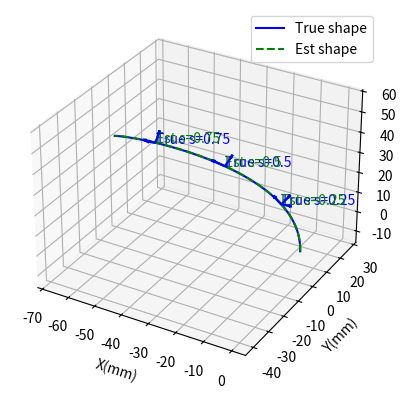
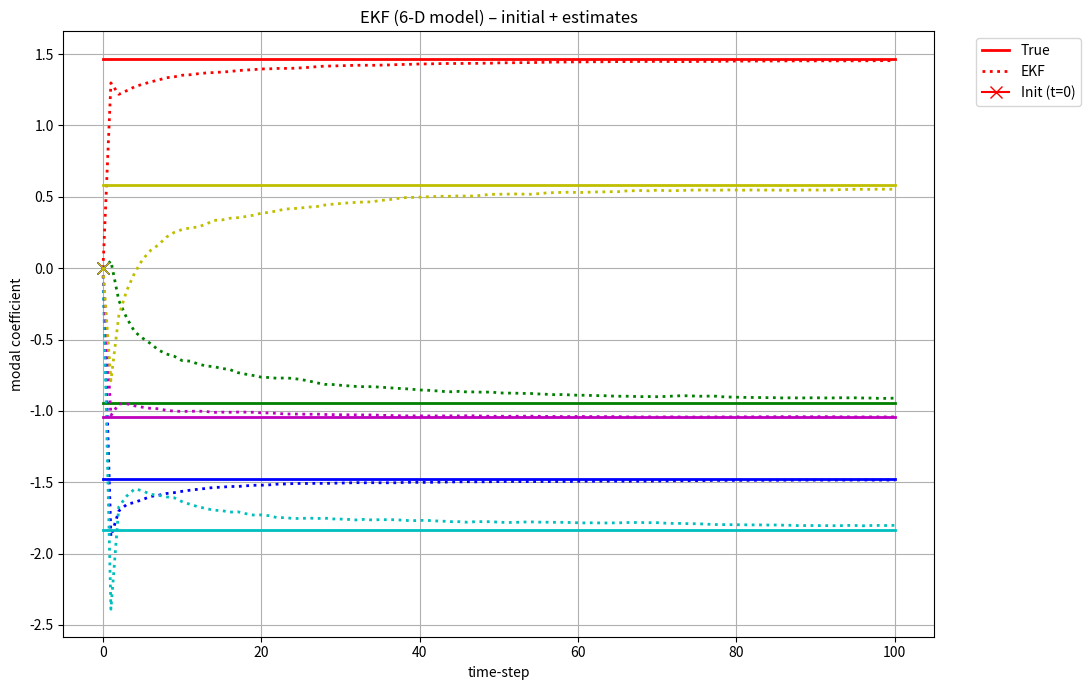

Python code for these plots, in order:
#!/usr/bin/env python3
# -*- coding: utf-8 -*-
"""
shape_ekf_6d.py  –  EKF shape estimator (6-parameter curvature model)

State  m = [mx0, mx1,  my0, my1,  mz0]ᵀ
κx(s) = mx0 + mx1·s        (linear in s)
κy(s) = my0 + my1·s
κz(s) = mz0 + mz1·s   

[redacted]
"""

# ---------- libraries ----------
import numpy as np
from numpy.linalg import inv, norm
from scipy.spatial.transform import Rotation as R
from scipy.linalg import expm
import matplotlib.pyplot as plt

# ---------- global parameters ----------
np.random.seed(128)
STATE_DIM  = 6
IMU_POS    = np.array([0.25, 0.50, 0.75])      # along arclength
L_PHYS     = 100.0                             # mm  (only for translation)
NUM_STEPS  = 100
GAMMA      = 20                                 # PoE subdivisions

# ground truth & initial guess
TRUE_M = np.array([1.0, 0.2, 1.5, 0.5, 1.7, 0.3])
TRUE_M = np.random.uniform(-2,2,6)
INIT_M = np.array([0.0, 0.0, 0.0, 0.0, 0.0, 0.0])

# process / measurement noise
PROC_STD0, PROC_STD1 = 1e-5, 1e-6              # σ for 0-th & 1-st order terms
Q = np.diag([PROC_STD0**2, PROC_STD1**2,
             PROC_STD0**2, PROC_STD1**2,
             PROC_STD0**2, PROC_STD1**2])
MEAS_STD_DEG = 0.5
R_SINGLE = (np.deg2rad(MEAS_STD_DEG)**2) * np.eye(3)

e3 = np.array([0, 0, L_PHYS])

# ---------- helper functions ----------
def skew(u):
    return np.array([[0, -u[2], u[1]],
                     [u[2],  0, -u[0]],
                     [-u[1], u[0], 0]])

def phi(s):
    """Basis Φ(s) ∈ ℝ^(3×5)."""
    return np.array([[1, s, 0, 0, 0, 0],
                     [0, 0, 1, s, 0, 0],
                     [0, 0, 0, 0, 1, s]])

def twist(k, e3):
    return np.block([[skew(k), e3[:, None]],
                     [np.zeros((1, 3)), 0]])

def magnus_psi(s_i, h, m, e3):
    xi = np.array([0.5 - np.sqrt(3)/6, 0.5 + np.sqrt(3)/6])
    c1, c2 = s_i - h + xi*h
    k1, k2 = phi(c1)@m, phi(c2)@m
    e1, e2 = twist(k1,e3), twist(k2,e3)
    return (h/2)*(e1+e2) + (np.sqrt(3)/12)*h**2*(e1@e2 - e2@e1)

def fwd_rotation(m, s, e3):
    """Rotation matrix at arclength s via piece-wise Magnus PoE."""
    T = np.eye(4); h = s/GAMMA
    for k in range(1, GAMMA+1):
        T = T @ expm(magnus_psi(k*h, h, m, e3))
    T[:3, 3] *= 1          # scale translation once
    return T[:3, :3]

def forward_kinematics_multiple(m, s_values):
    rots = []
    poss = []
    for s in s_values:
        T_s = np.eye(4); h = s/GAMMA
        for k in range(1, GAMMA+1):
            T_s = T_s @ expm(magnus_psi(k*h, h, m, e3))
        rots.append(T_s[:3,:3])
        poss.append(T_s[:3,3])
    return rots, poss

def q_xyzw_to_wxyz(q):
    x, y, z, w = q
    return np.array([w, x, y, z])

def q_mul(a, b):
    w1,x1,y1,z1 = a
    w2,x2,y2,z2 = b
    return np.array([
        w1*w2 - x1*x2 - y1*y2 - z1*z2,
        w1*x2 + x1*w2 + y1*z2 - z1*y2,
        w1*y2 - x1*z2 + y1*w2 + z1*x2,
        w1*z2 + x1*y2 - y1*x2 + z1*w2])

def q_inv(q):
    w,x,y,z = q
    return np.array([w, -x, -y, -z]) / np.dot(q, q)

def theta(q_meas, m, s):
    """Minimal 3-vector orientation error."""
    q_pred = q_xyzw_to_wxyz(R.from_matrix(fwd_rotation(m, s, e3)).as_quat())
    if q_pred[0] < 0: q_pred = -q_pred
    q_e = q_mul(q_meas, q_inv(q_pred))
    if q_e[0] < 0: q_e = -q_e
    return 2*q_e[1:]

def jac_num(q_meas, m, s, eps=1e-6):
    J = np.zeros((3, STATE_DIM))
    for i in range(STATE_DIM):
        m_p, m_m = m.copy(), m.copy()
        m_p[i] += eps; m_m[i] -= eps
        J[:, i] = (theta(q_meas, m_p, s) -
                   theta(q_meas, m_m, s)) / (2*eps)
    return J

def compute_dtheta_dqhat(q_meas):
    """
    Compute the derivative of the minimal error vector theta with respect to the predicted quaternion q_hat.

    Args:
        q_meas (numpy.ndarray): Measured quaternion [q0, q1, q2, q3] (scalar-first convention)

    Returns:
        numpy.ndarray: Derivative matrix of shape (3, 4)
    """
    # Ensure the quaternion is normalized
    q_meas = q_meas / np.linalg.norm(q_meas)

    if q_meas[0] < 0:
        q_meas = -q_meas
    
    # Extract scalar and vector parts
    q0 = q_meas[0]  # Scalar part
    qv = q_meas[1:]  # Vector part
    
    # Skew-symmetric matrix of qv
    qv_hat = np.array([
        [ 0,       -qv[2],  qv[1]],
        [ qv[2],    0,     -qv[0]],
        [-qv[1],  qv[0],     0   ]
    ])
    
    # Compute the derivative matrix with dimension 3x4
    # first column is qv / ||q||, second-four columns is -q0 * I - qv_hat
    derivative = np.zeros((3, 4))
    derivative[:, 0] = qv 
    derivative[:, 1:] = -q0 * np.eye(3) - qv_hat
    
    derivative = 2 * derivative

    return derivative

def compute_q_R_derivative(R_matrix):
    """
    Compute the derivative of the predicted quaternion with respect to the predicted rotation matrix.

    Args:
        R_matrix (numpy.ndarray): Rotation matrix of shape (3, 3)

    Returns:
        numpy.ndarray: Derivative tensor of shape (4, 3, 3)
    """
    # Ensure the rotation matrix is valid
    rot = R.from_matrix(R_matrix)
    q = rot.as_quat(scalar_first=True)  # [w, x, y, z]
    q = q / np.linalg.norm(q)  # Normalize the quaternion

    if q[0] < 0:
        q = -q

    # Extract quaternion components
    q0, q1, q2, q3 = q

    # Initialize the Jacobian tensor
    J = np.zeros((4, 3, 3))  # Shape: (4, 3, 3)

    # Compute derivatives for n = 0 (q0)
    for i in range(3):
        J[0, i, i] = 1 / (8 * q0)

    # Compute derivatives for n = 1 (q1)
    # Positive Index: (2, 1) -> R32
    J[1, 2, 1] = (1 / (4 * q0)) - (q1 / (8 * q0**2))
    # Negative Index: (1, 2) -> R23
    J[1, 1, 2] = (-1 / (4 * q0)) - (q1 / (8 * q0**2))
    # Diagonal terms
    for i in range(3):
        J[1, i, i] += (-q1 / (8 * q0**2))

    # Compute derivatives for n = 2 (q2)
    # Positive Index: (0, 2) -> R13
    J[2, 0, 2] = (1 / (4 * q0)) - (q2 / (8 * q0**2))
    # Negative Index: (2, 0) -> R31
    J[2, 2, 0] = (-1 / (4 * q0)) - (q2 / (8 * q0**2))
    # Diagonal terms
    for i in range(3):
        J[2, i, i] += (-q2 / (8 * q0**2))

    # Compute derivatives for n = 3 (q3)
    # Positive Index: (1, 0) -> R21
    J[3, 1, 0] = (1 / (4 * q0)) - (q3 / (8 * q0**2))
    # Negative Index: (0, 1) -> R12
    J[3, 0, 1] = (-1 / (4 * q0)) - (q3 / (8 * q0**2))
    # Diagonal terms
    for i in range(3):
        J[3, i, i] += (-q3 / (8 * q0**2))

    return J

def compute_R_m_derivative(m_coeffs, s, gamma):
    
    Nm = len(m_coeffs)  # Number of modal coefficients
    Ns = gamma          # Number of subdivisions
    h = s / Ns          # Length of each subdivision
    
    # Constants
    # L = 100.0  # Total arc length
    e3 = np.array([0, 0, L_PHYS])  # Local tangent vector
    
    # Preallocate arrays
    Psi = []         # List to store Psi_k matrices
    e_Psi = []       # List to store e^{Psi_k} matrices
    T_before = [np.eye(4)]  # List to store cumulative products before k
    T_after = [np.eye(4)] * (Ns + 1)  # List to store cumulative products after k
    
    # Quadrature points for 2-point Gaussian quadrature
    xi = np.array([0.5 - np.sqrt(3)/6, 0.5 + np.sqrt(3)/6])  # Quadrature points in [0, 1]
    
    # Preallocate derivative arrays
    dPsi_dm = [np.zeros((4, 4, Nm)) for _ in range(Ns)]  # List of 4x4xNm arrays
    de_Psi_dm = [np.zeros((4, 4, Nm)) for _ in range(Ns)]
    
    # Compute Psi_k and e^{Psi_k}
    for k in range(1, Ns + 1):
        s_i = k * h  # Start of the interval (we skip s = 0)
        
        # Compute Ψ_k using magnus_psi_i
        Psi_k = magnus_psi(s_i, h, m_coeffs, e3)  
        Psi.append(Psi_k)
        
        # Compute e^{Ψ_k}
        e_Psi_k = expm(Psi_k)
        e_Psi.append(e_Psi_k)
        
        # Update cumulative product T_before
        T_before.append(T_before[-1] @ e_Psi_k)
    
    # Compute T_after
    T_after[Ns] = np.eye(4)
    for k in range(Ns - 1, 0, -1):
        T_after[k] = e_Psi[k] @ T_after[k + 1]
    
    # Compute derivatives of Psi_k
    for k in range(1, Ns + 1):
        s_i = k * h
        c1 = s_i - h + xi[0] * h
        c2 = s_i - h + xi[1] * h
        
        # Compute phi at quadrature points
        phi_c1 = phi(c1)
        phi_c2 = phi(c2)
        
        # Compute kappa at quadrature points
        kappa_1 = phi_c1 @ m_coeffs
        kappa_2 = phi_c2 @ m_coeffs
        
        # Compute eta at quadrature points
        eta_1 = twist(kappa_1, e3)
        eta_2 = twist(kappa_2, e3)
        
        # Precompute commutators
        commutator_eta = eta_1 @ eta_2 - eta_2 @ eta_1
        
        for i in range(Nm):
            # Compute derivative of kappa with respect to m_i
            dkappa_1_dmi = phi_c1[:, i]
            dkappa_2_dmi = phi_c2[:, i]
            
            # Compute derivative of eta with respect to m_i
            deta_1_dmi = twist(dkappa_1_dmi, np.zeros(3))
            deta_2_dmi = twist(dkappa_2_dmi, np.zeros(3))
            
            # Compute derivative of commutators
            commutator_deta = (deta_1_dmi @ eta_2 - eta_2 @ deta_1_dmi) + (eta_1 @ deta_2_dmi - deta_2_dmi @ eta_1)
            
            # Compute derivative of Psi_k
            dPsi_k_dmi = (h / 2) * (deta_1_dmi + deta_2_dmi) + (np.sqrt(3) / 12) * h**2 * commutator_deta
            dPsi_dm[k - 1][:, :, i] = dPsi_k_dmi  # Adjusted index k - 1
    
    # Compute derivatives of e^{Psi_k}
    for k in range(Ns):
        Psi_k = Psi[k]
        e_Psi_k = e_Psi[k]
        
        for i in range(Nm):
            dPsi_k_dmi = dPsi_dm[k][:, :, i]
            
            # Compute the approximation of dexpinv
            dexpinv_approx = dPsi_k_dmi + 0.5 * ((Psi_k) @ dPsi_k_dmi - dPsi_k_dmi @ (Psi_k))
            
            # Compute derivative of e^{Psi_k}
            de_Psi_k_dmi = e_Psi_k @ dexpinv_approx
            de_Psi_dm[k][:, :, i] = de_Psi_k_dmi
    
    # Assemble the derivative dT_dm
    dT_dm = np.zeros((4, 4, Nm))
    
    for i in range(Nm):
        for k in range(Ns):
            term = T_before[k] @ de_Psi_dm[k][:, :, i] @ T_after[k + 1]
            dT_dm[:, :, i] += term
    
    # Extract the derivative of R with respect to m_i
    dR_dm = dT_dm[:3, :3, :]  # Dimensions: 3 x 3 x Nm
    
    return dR_dm

def jac_analy(q_meas, m, s, gamma, e3):
    """
    Compute the derivative of the minimal error vector theta with respect to the modal coefficients m.

    Args:
        q_meas (numpy.ndarray): Measured quaternion [q0, q1, q2, q3] (scalar-first convention)
        R_matrix (numpy.ndarray): Predicted rotation matrix of shape (3, 3)
        m_coeffs (numpy.ndarray): Modal coefficients vector of shape (5,)
        s (float): Total arclength
        gamma (int): Number of subdivisions

    Returns:
        numpy.ndarray: Derivative of theta with respect to m, shape (3, 6)
    """
    import numpy as np

    # Step 1: Compute derivative of theta with respect to q_hat
    dtheta_dqhat = compute_dtheta_dqhat(q_meas)  # Shape: (3, 4)

    # calculate R_matrix based on m
    R_matrix = fwd_rotation(m, s, e3)
    # Step 2: Compute derivative of q_hat with respect to R
    dqhat_dR = compute_q_R_derivative(R_matrix)  # Shape: (4, 3, 3)

    # Step 3: Compute derivative of R with respect to m
    dR_dm = compute_R_m_derivative(m, s, gamma)  # Shape: (3, 3, 6)

    # Step 4: Compute derivative of theta with respect to R
    # Using Einstein summation to contract over q_hat indices
    dtheta_dR = np.einsum('ik,kjl->ijl', dtheta_dqhat, dqhat_dR)  # Shape: (3, 3, 3)

    # Step 5: Compute derivative of theta with respect to m
    # Contracting over R indices to get derivative with respect to m
    dtheta_dm = np.einsum('ijl,jln->in', dtheta_dR, dR_dm)  # Shape: (3, 6)

    return dtheta_dm

##############################################################################
# 5) Plot
##############################################################################

def plot_3d_curves(m_true, m_est, s_values):
    s_dense = np.linspace(0,1,100)
    rots_true, pos_true = forward_kinematics_multiple(m_true, s_dense)
    rots_est,  pos_est  = forward_kinematics_multiple(m_est,  s_dense)
    pos_true = np.array(pos_true)
    pos_est  = np.array(pos_est)

    fig = plt.figure()
    ax = fig.add_subplot(111, projection='3d')
    ax.plot(pos_true[:,0], pos_true[:,1], pos_true[:,2],
            color='blue', label='True shape')
    ax.plot(pos_est[:,0],  pos_est[:,1],  pos_est[:,2],
            color='green', linestyle='--', label='Est shape')

    rotsT, posT = forward_kinematics_multiple(m_true, s_values)
    rotsE, posE = forward_kinematics_multiple(m_est,  s_values)
    for (s_i, R_t, p_t, R_e, p_e) in zip(s_values, rotsT, posT, rotsE, posE):
        plot_frame(ax, p_t, R_t, f'True s={s_i}', 'blue')
        plot_frame(ax, p_e, R_e, f'Est s={s_i}', 'green')

    ax.set_xlabel('X(mm)')
    ax.set_ylabel('Y(mm)')
    ax.set_zlabel('Z(mm)')
    ax.legend()
    set_equal_axis(ax)
    plt.show()

def plot_frame(ax, origin, R, label=None, color='black'):
    scale = 5.0
    x_axis = R[:,0]*scale
    y_axis = R[:,1]*scale
    z_axis = R[:,2]*scale
    ax.quiver(origin[0], origin[1], origin[2],
              x_axis[0], x_axis[1], x_axis[2],
              color=color)
    ax.quiver(origin[0], origin[1], origin[2],
              y_axis[0], y_axis[1], y_axis[2],
              color=color)
    ax.quiver(origin[0], origin[1], origin[2],
              z_axis[0], z_axis[1], z_axis[2],
              color=color)
    if label:
        ax.text(origin[0], origin[1], origin[2], label, color=color)

def set_equal_axis(ax):
    xlims = ax.get_xlim3d()
    ylims = ax.get_ylim3d()
    zlims = ax.get_zlim3d()
    spans = [xlims[1]-xlims[0], ylims[1]-ylims[0], zlims[1]-zlims[0]]
    max_span = max(spans)
    x_center = 0.5*(xlims[0]+xlims[1])
    y_center = 0.5*(ylims[0]+ylims[1])
    z_center = 0.5*(zlims[0]+zlims[1])
    ax.set_xlim3d([x_center - max_span/2, x_center + max_span/2])
    ax.set_ylim3d([y_center - max_span/2, y_center + max_span/2])
    ax.set_zlim3d([z_center - max_span/2, z_center + max_span/2])


# ---------- generate synthetic IMU data ----------
meas = []
for _ in range(NUM_STEPS):
    frame = []
    for s in IMU_POS:
        q_clean = q_xyzw_to_wxyz(R.from_matrix(fwd_rotation(TRUE_M, s, e3)).as_quat())
        noise   = R.from_rotvec(np.random.randn(3)*np.deg2rad(MEAS_STD_DEG))
        q_meas  = q_mul(q_xyzw_to_wxyz(noise.as_quat()), q_clean)
        if q_meas[0] < 0: q_meas = -q_meas
        frame.append(q_meas)
    meas.append(frame)

# ---------- EKF loop ----------
m_est = INIT_M.copy()
P_est = 1e-2*np.eye(STATE_DIM)
est_hist = [m_est.copy()]          # include initial state at t = 0

for k in range(NUM_STEPS):
    # prediction
    m_pred, P_pred = m_est.copy(), P_est + Q

    # one EKF update pass
    H_stack, r_stack = [], []
    for i, s in enumerate(IMU_POS):
        q_meas = meas[k][i]
        r = -theta(q_meas, m_pred, s)          # residual (z = 0, h = θ)
        H = jac_num(q_meas, m_pred, s)
        # H = jac_analy(q_meas, m_pred, s, 10, e3)
        H_stack.append(H)
        r_stack.append(r)
    H = np.vstack(H_stack)
    r = np.hstack(r_stack)
    R_big = np.kron(np.eye(len(IMU_POS)), R_SINGLE)

    S = H @ P_pred @ H.T + R_big
    K = P_pred @ H.T @ inv(S)

    m_est = m_pred + K @ r
    P_est = (np.eye(STATE_DIM) - K @ H) @ P_pred
    est_hist.append(m_est.copy())

est_hist = np.array(est_hist)      # length = NUM_STEPS+1

plot_3d_curves(TRUE_M, m_est, IMU_POS)

# ---------- plot ----------
t = np.arange(NUM_STEPS + 1)
lbl = ['mx0','mx1','my0','my1','mz0','mz1']
colors = ['r','g','b','c','m', 'y']

plt.figure(figsize=(11,7))
for i in range(STATE_DIM):
    plt.plot(t, TRUE_M[i]*np.ones_like(t),
             colors[i], lw=2, label='True' if i==0 else "")
    plt.plot(t, est_hist[:, i],
             ':', color=colors[i], lw=2, label='EKF' if i==0 else "")
    # draw initial marker for this coefficient
    plt.plot(0, INIT_M[i], marker='x', ms=9, color=colors[i],
             label='Init (t=0)' if i==0 else "")

plt.xlabel('time-step'); plt.ylabel('modal coefficient')
plt.title('EKF (6-D model) – initial + estimates')
plt.grid(True); plt.legend(bbox_to_anchor=(1.04,1), loc='upper left')
plt.tight_layout(); plt.show()
